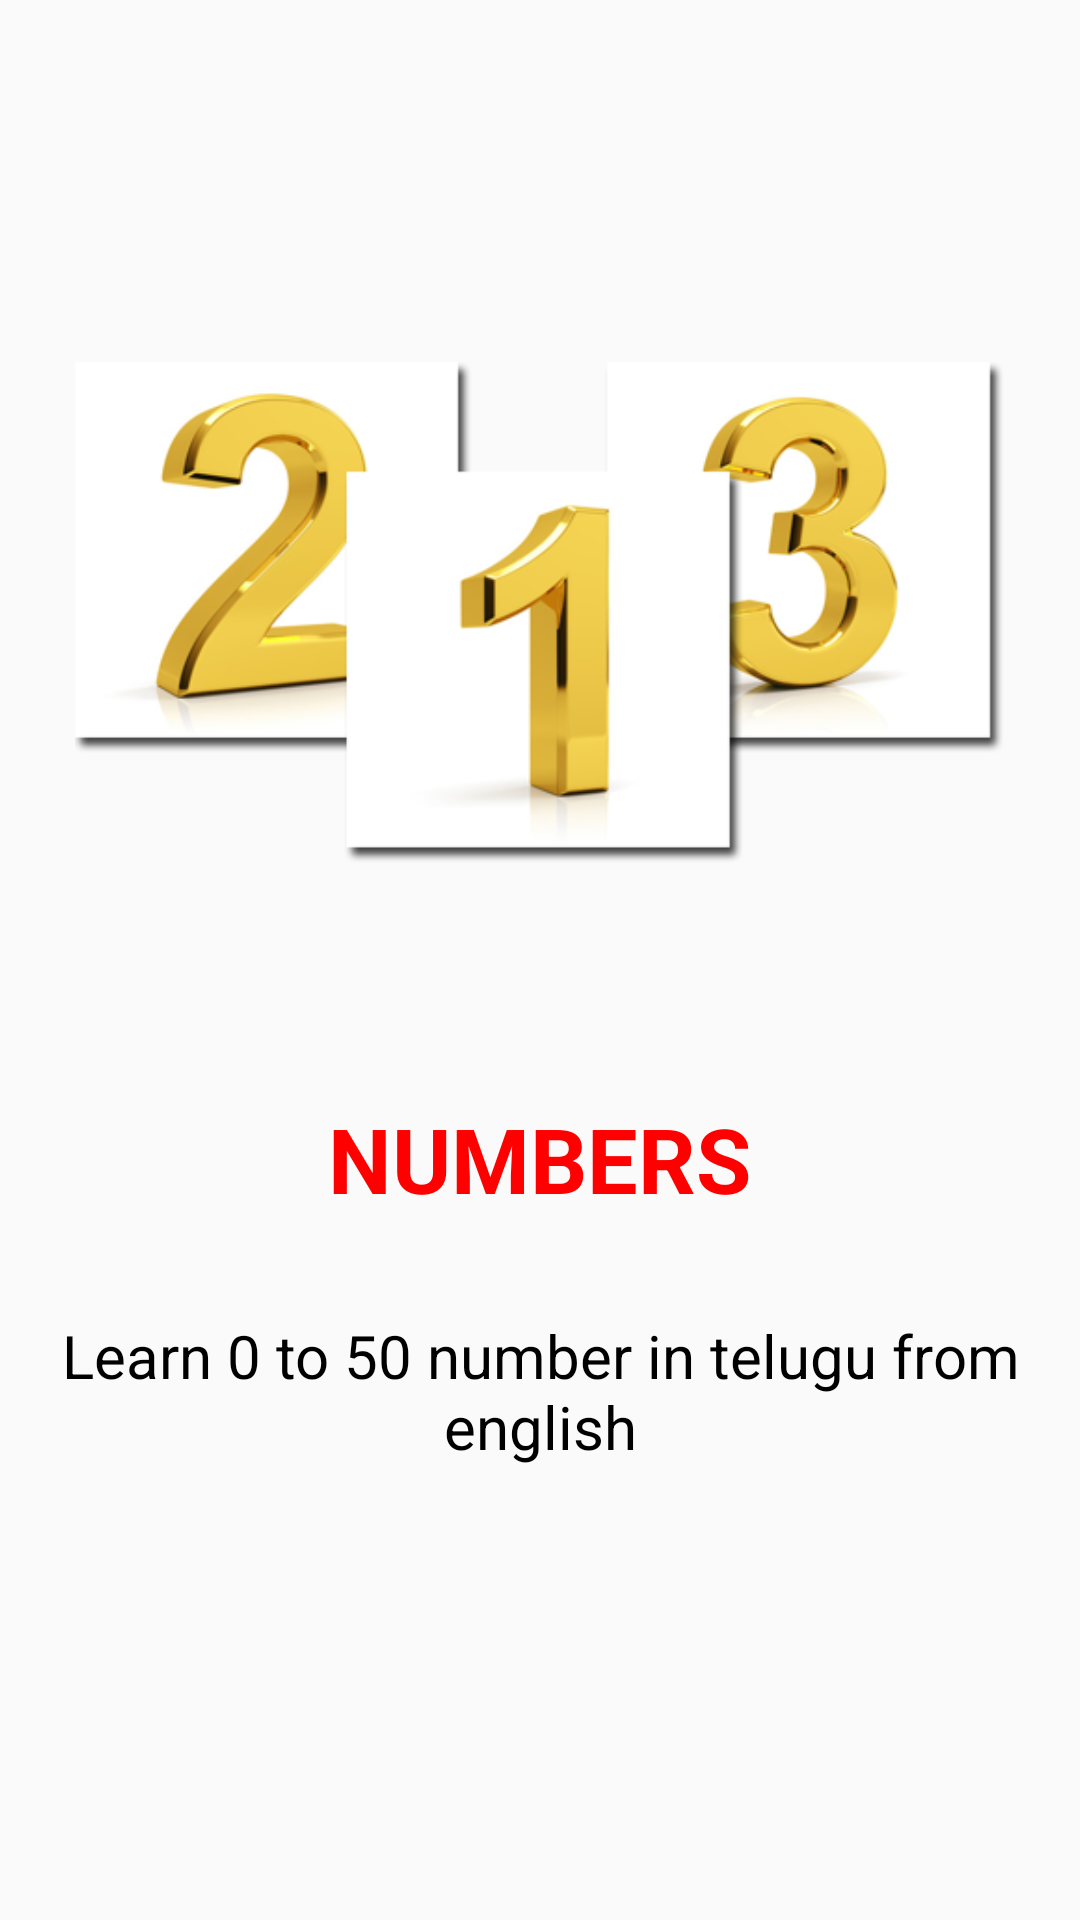

Here is an Android app screen rendered from its layout file. Give the layout XML and the strings, colors and styles it references.
<!-- AndroidManifest.xml: application theme Theme.LearnTelugu -->
<!-- res/layout/slide_layout.xml -->
<?xml version="1.0" encoding="utf-8"?>
<RelativeLayout
    xmlns:android="http://schemas.android.com/apk/res/android"
    android:layout_width="match_parent"
    android:layout_height="match_parent">
    <ImageView
        android:layout_marginTop="50dp"
        android:layout_marginRight="50dp"
        android:id="@+id/board_img"
        android:layout_centerHorizontal="true"
        android:src="@drawable/bording_numbers"
        android:layout_width="wrap_content"
        android:layout_height="wrap_content"
        android:scaleType="fitCenter"/>
    <TextView
        android:layout_width="wrap_content"
        android:layout_height="wrap_content"
        android:text="NUMBERS"
        android:padding="16dp"
        android:layout_centerHorizontal="true"
        android:textColor="#FF0000"
        android:id="@+id/board_head"
        android:textStyle="bold"
        android:textSize="30sp"
        android:layout_below="@id/board_img"/>
    <TextView
        android:id="@+id/board_des"
        android:layout_below="@id/board_head"
        android:layout_centerHorizontal="true"
        android:textSize="20sp"
        android:textAlignment="center"
        android:layout_margin="16dp"
        android:text="Learn 0 to 50 number in telugu from english"
        android:layout_width="wrap_content"
        android:layout_height="wrap_content"
        android:gravity="center_horizontal" />
</RelativeLayout>
<!-- resources referenced by this layout -->
<resources>
  <!-- drawable bording_numbers: png bitmap (drawable, 59095 bytes) -->
  <style name="Theme.LearnTelugu" parent="Theme.AppCompat.Light">
          <item name="colorPrimary">#FF0000</item>
          <item name="colorPrimaryDark">#CCBC0D0D</item>
          <item name="android:textColor">#000000</item>
      </style>
</resources>
